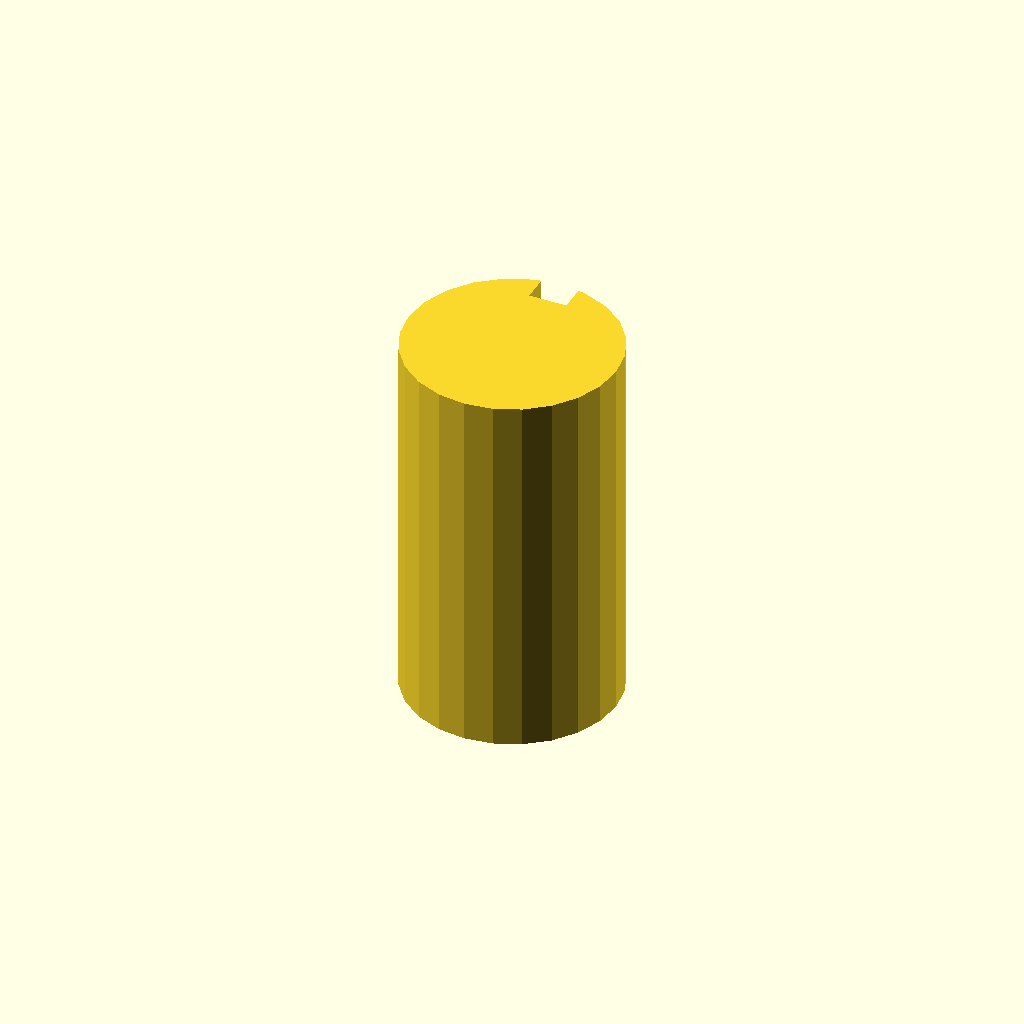
Cell 1: rendered with the file's own defaults.
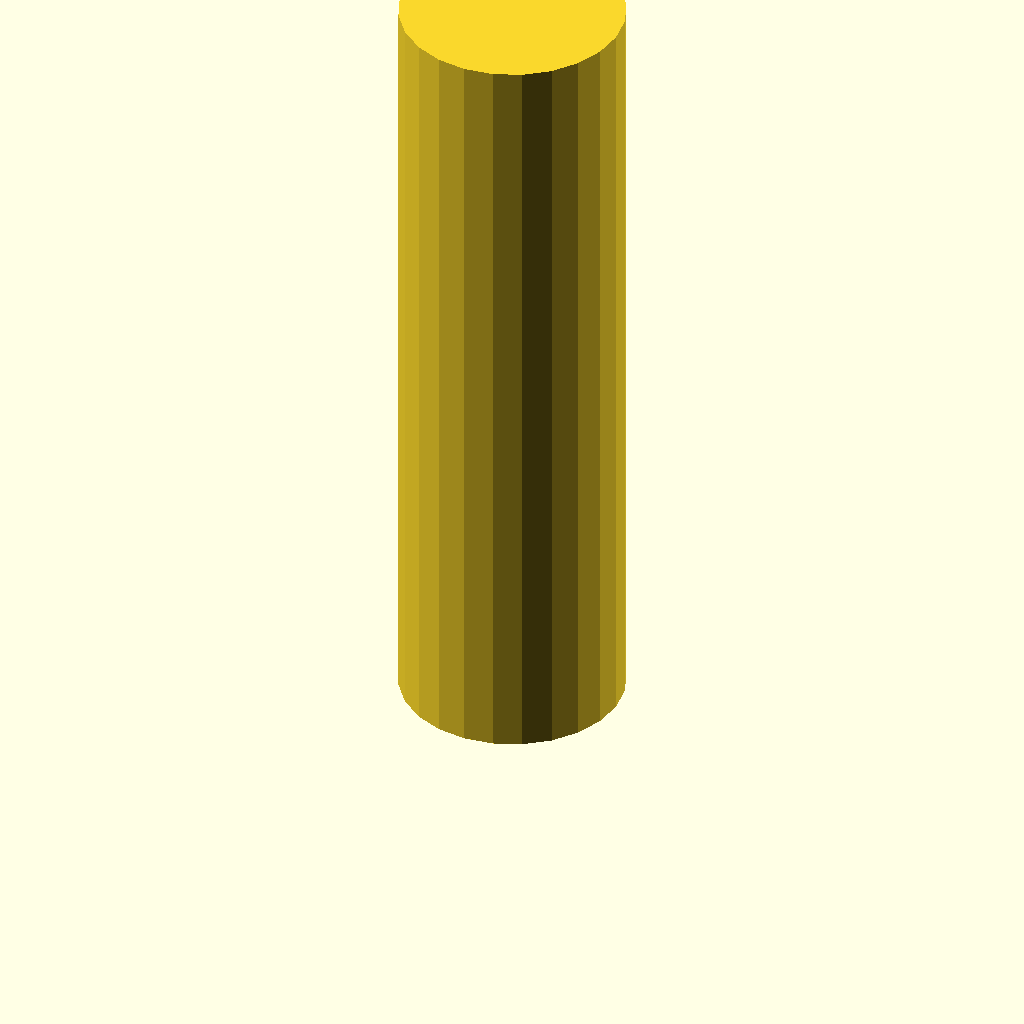
Cell 2: the same model with plate_t = 100.
One fixed orthographic camera (rotation 55°, 0°, 25°; colour scheme Cornfield) for every cell.
The OpenSCAD source (optional_data/data/sketch3/keyways/part_0088.scad):
$fn = 32;

// ----------------------------------------------------------------------
// Keyway shaft: d28 shaft, key 5 x 3.5 mm
// ----------------------------------------------------------------------

// --- parameters (mm) ---
shaft_r = 14;             // shaft radius
key_w = 5;                // keyway width
key_d = 3.5;              // keyway depth below the surface line
plate_t = 50;             // shaft length, Z (extrusion height)

shaft_d = 2 * shaft_r;  // shaft diameter
circle_step = 15;  // polygon sampling step, degrees

profile = [[10.377, 27.523], [7, 26.124], [4.101, 23.899], [1.876, 21], [0.477, 17.623], [0, 14], [0.477, 10.377], [1.876, 7], [4.101, 4.101], [7, 1.876], [10.377, 0.477], [14, 0], [17.623, 0.477], [21, 1.876], [23.899, 4.101], [26.124, 7], [27.523, 10.377], [28, 14], [27.523, 17.623], [26.124, 21], [23.899, 23.899], [21, 26.124], [17.623, 27.523], [16.5, 27.775], [16.5, 24.275], [11.5, 24.275], [11.5, 27.775]];  // primary outline, 27 points, counter clockwise

// --- the one profile operation ---
linear_extrude(height = plate_t) polygon(points = profile);
Parameter table extracted from the source (name, type, default, range or options):
shaft_r: number, default 14
key_w: number, default 5
key_d: number, default 3.5
plate_t: number, default 50
circle_step: number, default 15
